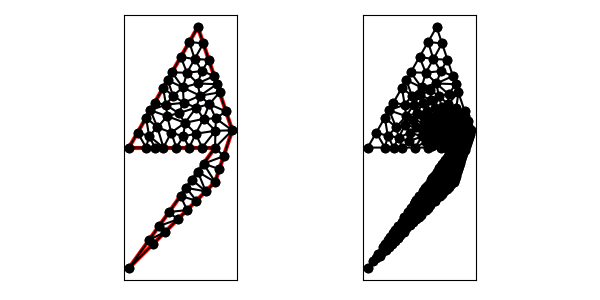

Source data for this figure (header and first rows):
1.000000000000000000e+01, 1.000000000000000000e+01, 8.000000000000000000e+00, 1.600000000000000000e+01, 4.000000000000000000e+00, 9.000000000000000000e+00, 9.000000000000000000e+00, 9.000000000000000000e+00, 4.000000000000000000e+00, 2.000000000000000000e+00, 9.000000000000000000e+00, 7.000000000000000000e+00, 7.986773407703370076e+00, 1.272382712958842532e+01, 7.371384194356245700e+00, 1.334657885816488054e+01, 7.128329245947447212e+00, 1.249096470452150243e+01, 7.495495616002354922e+00, 1.285379023075826943e+01, 0.000000000000000000e+00, 5.000000000000000000e-01
1.000000000000000000e+01, 1.000000000000000000e+01, 8.000000000000000000e+00, 1.600000000000000000e+01, 4.000000000000000000e+00, 9.000000000000000000e+00, 9.000000000000000000e+00, 9.000000000000000000e+00, 4.000000000000000000e+00, 2.000000000000000000e+00, 9.000000000000000000e+00, 7.000000000000000000e+00, 7.914213562373094923e+00, 5.914213562373094923e+00, 7.328095484297741713e+00, 6.659333678016837510e+00, 6.993714581157290056e+00, 6.191200413620205012e+00, 7.412007875942708601e+00, 6.254915884670045223e+00, 0.000000000000000000e+00, 2.044658159699834846e-02
1.000000000000000000e+01, 1.000000000000000000e+01, 8.000000000000000000e+00, 1.600000000000000000e+01, 4.000000000000000000e+00, 9.000000000000000000e+00, 9.000000000000000000e+00, 9.000000000000000000e+00, 4.000000000000000000e+00, 2.000000000000000000e+00, 9.000000000000000000e+00, 7.000000000000000000e+00, 5.743714581157290056e+00, 4.441200413620205012e+00, 6.121320343559641941e+00, 4.121320343559641941e+00, 6.828427124746189847e+00, 4.828427124746189847e+00, 6.231154016487707281e+00, 4.463649293975345600e+00, 0.000000000000000000e+00, 2.481313319800266745e-02
1.000000000000000000e+01, 1.000000000000000000e+01, 8.000000000000000000e+00, 1.600000000000000000e+01, 4.000000000000000000e+00, 9.000000000000000000e+00, 9.000000000000000000e+00, 9.000000000000000000e+00, 4.000000000000000000e+00, 2.000000000000000000e+00, 9.000000000000000000e+00, 7.000000000000000000e+00, 7.996857290578645028e+00, 7.595600206810102506e+00, 7.662476387438193370e+00, 7.127466942413470008e+00, 8.457106781186547906e+00, 6.457106781186547906e+00, 8.038813486401130248e+00, 7.060057976803373769e+00, 0.000000000000000000e+00, 1.618236405051049279e-02
1.000000000000000000e+01, 1.000000000000000000e+01, 8.000000000000000000e+00, 1.600000000000000000e+01, 4.000000000000000000e+00, 9.000000000000000000e+00, 9.000000000000000000e+00, 9.000000000000000000e+00, 4.000000000000000000e+00, 2.000000000000000000e+00, 9.000000000000000000e+00, 7.000000000000000000e+00, 7.371320343559641941e+00, 5.371320343559641941e+00, 6.324952774876385853e+00, 5.254933884826940016e+00, 6.828427124746189847e+00, 4.828427124746189847e+00, 6.841566747727405584e+00, 5.151560451044256972e+00, 0.000000000000000000e+00, 2.326922089294045440e-02
1.000000000000000000e+01, 1.000000000000000000e+01, 8.000000000000000000e+00, 1.600000000000000000e+01, 4.000000000000000000e+00, 9.000000000000000000e+00, 9.000000000000000000e+00, 9.000000000000000000e+00, 4.000000000000000000e+00, 2.000000000000000000e+00, 9.000000000000000000e+00, 7.000000000000000000e+00, 9.500000000000000000e+00, 8.500000000000000000e+00, 1.000000000000000000e+01, 1.000000000000000000e+01, 9.000000000000000000e+00, 9.000000000000000000e+00, 9.500000000000000000e+00, 9.166666666666666075e+00, 1.000000000000000000e+00, 6.338823085405189371e-03
1.000000000000000000e+01, 1.000000000000000000e+01, 8.000000000000000000e+00, 1.600000000000000000e+01, 4.000000000000000000e+00, 9.000000000000000000e+00, 9.000000000000000000e+00, 9.000000000000000000e+00, 4.000000000000000000e+00, 2.000000000000000000e+00, 9.000000000000000000e+00, 7.000000000000000000e+00, 9.000000000000000000e+00, 9.000000000000000000e+00, 1.000000000000000000e+01, 1.000000000000000000e+01, 9.022511114550345823e+00, 9.977488885449654177e+00, 9.340837038183449792e+00, 9.659162961816550208e+00, 1.000000000000000000e+00, 3.318163975875828425e-02
1.000000000000000000e+01, 1.000000000000000000e+01, 8.000000000000000000e+00, 1.600000000000000000e+01, 4.000000000000000000e+00, 9.000000000000000000e+00, 9.000000000000000000e+00, 9.000000000000000000e+00, 4.000000000000000000e+00, 2.000000000000000000e+00, 9.000000000000000000e+00, 7.000000000000000000e+00, 6.121320343559641941e+00, 4.121320343559641941e+00, 5.162476387438193370e+00, 3.627466942413470452e+00, 5.414213562373094923e+00, 3.414213562373094923e+00, 5.566003431123643708e+00, 3.721000282782069402e+00, 0.000000000000000000e+00, 2.672177374237628619e-02
1.000000000000000000e+01, 1.000000000000000000e+01, 8.000000000000000000e+00, 1.600000000000000000e+01, 4.000000000000000000e+00, 9.000000000000000000e+00, 9.000000000000000000e+00, 9.000000000000000000e+00, 4.000000000000000000e+00, 2.000000000000000000e+00, 9.000000000000000000e+00, 7.000000000000000000e+00, 7.371320343559641941e+00, 5.371320343559641941e+00, 7.914213562373094923e+00, 5.914213562373094923e+00, 6.993714581157290056e+00, 6.191200413620205012e+00, 7.426416162363342899e+00, 5.825578106517647292e+00, 0.000000000000000000e+00, 2.134202735769382547e-02
1.000000000000000000e+01, 1.000000000000000000e+01, 8.000000000000000000e+00, 1.600000000000000000e+01, 4.000000000000000000e+00, 9.000000000000000000e+00, 9.000000000000000000e+00, 9.000000000000000000e+00, 4.000000000000000000e+00, 2.000000000000000000e+00, 9.000000000000000000e+00, 7.000000000000000000e+00, 8.457106781186547906e+00, 6.457106781186547906e+00, 9.000000000000000000e+00, 7.000000000000000000e+00, 7.996857290578645028e+00, 7.595600206810102506e+00, 8.484654690588397941e+00, 7.017568995998883175e+00, 0.000000000000000000e+00, 1.595840146010737287e-02
1.000000000000000000e+01, 1.000000000000000000e+01, 8.000000000000000000e+00, 1.600000000000000000e+01, 4.000000000000000000e+00, 9.000000000000000000e+00, 9.000000000000000000e+00, 9.000000000000000000e+00, 4.000000000000000000e+00, 2.000000000000000000e+00, 9.000000000000000000e+00, 7.000000000000000000e+00, 8.331238193719096685e+00, 8.063733471206735004e+00, 9.500000000000000000e+00, 8.500000000000000000e+00, 9.000000000000000000e+00, 9.000000000000000000e+00, 8.943746064573032228e+00, 8.521244490402244409e+00, 1.000000000000000000e+00, 6.338823085405189371e-03
1.000000000000000000e+01, 1.000000000000000000e+01, 8.000000000000000000e+00, 1.600000000000000000e+01, 4.000000000000000000e+00, 9.000000000000000000e+00, 9.000000000000000000e+00, 9.000000000000000000e+00, 4.000000000000000000e+00, 2.000000000000000000e+00, 9.000000000000000000e+00, 7.000000000000000000e+00, 5.162476387438193370e+00, 3.627466942413470452e+00, 6.121320343559641941e+00, 4.121320343559641941e+00, 5.743714581157290056e+00, 4.441200413620205012e+00, 5.675837104051709048e+00, 4.063329233197772616e+00, 0.000000000000000000e+00, 2.672177374237628619e-02
1.000000000000000000e+01, 1.000000000000000000e+01, 8.000000000000000000e+00, 1.600000000000000000e+01, 4.000000000000000000e+00, 9.000000000000000000e+00, 9.000000000000000000e+00, 9.000000000000000000e+00, 4.000000000000000000e+00, 2.000000000000000000e+00, 9.000000000000000000e+00, 7.000000000000000000e+00, 5.162476387438193370e+00, 3.627466942413470452e+00, 4.000000000000000000e+00, 2.000000000000000000e+00, 5.414213562373094923e+00, 3.414213562373094923e+00, 4.858896649937096690e+00, 3.013893501595521940e+00, 0.000000000000000000e+00, 2.823933881285314862e-02
1.000000000000000000e+01, 1.000000000000000000e+01, 8.000000000000000000e+00, 1.600000000000000000e+01, 4.000000000000000000e+00, 9.000000000000000000e+00, 9.000000000000000000e+00, 9.000000000000000000e+00, 4.000000000000000000e+00, 2.000000000000000000e+00, 9.000000000000000000e+00, 7.000000000000000000e+00, 6.828427124746189847e+00, 4.828427124746189847e+00, 6.324952774876385853e+00, 5.254933884826940016e+00, 5.743714581157290056e+00, 4.441200413620205012e+00, 6.299031493593287401e+00, 4.841520474397777996e+00, 0.000000000000000000e+00, 2.481313319800266745e-02
1.000000000000000000e+01, 1.000000000000000000e+01, 8.000000000000000000e+00, 1.600000000000000000e+01, 4.000000000000000000e+00, 9.000000000000000000e+00, 9.000000000000000000e+00, 9.000000000000000000e+00, 4.000000000000000000e+00, 2.000000000000000000e+00, 9.000000000000000000e+00, 7.000000000000000000e+00, 7.908333892302644053e+00, 1.132217912574075136e+01, 7.182634429228419215e+00, 1.160315716066433467e+01, 6.878491942893936617e+00, 1.099842272001709809e+01, 7.323153421474999369e+00, 1.130791966880739352e+01, 0.000000000000000000e+00, 2.154451090336181318e-01
1.000000000000000000e+01, 1.000000000000000000e+01, 8.000000000000000000e+00, 1.600000000000000000e+01, 4.000000000000000000e+00, 9.000000000000000000e+00, 9.000000000000000000e+00, 9.000000000000000000e+00, 4.000000000000000000e+00, 2.000000000000000000e+00, 9.000000000000000000e+00, 7.000000000000000000e+00, 8.457106781186547906e+00, 6.457106781186547906e+00, 7.328095484297741713e+00, 6.659333678016837510e+00, 7.914213562373094923e+00, 5.914213562373094923e+00, 7.899805275952462402e+00, 6.343551340525493742e+00, 0.000000000000000000e+00, 1.968009054231733071e-02
1.000000000000000000e+01, 1.000000000000000000e+01, 8.000000000000000000e+00, 1.600000000000000000e+01, 4.000000000000000000e+00, 9.000000000000000000e+00, 9.000000000000000000e+00, 9.000000000000000000e+00, 4.000000000000000000e+00, 2.000000000000000000e+00, 9.000000000000000000e+00, 7.000000000000000000e+00, 6.324952774876385853e+00, 5.254933884826940016e+00, 7.371320343559641941e+00, 5.371320343559641941e+00, 6.993714581157290056e+00, 6.191200413620205012e+00, 6.896662566531105654e+00, 5.605818214002262323e+00, 0.000000000000000000e+00, 2.227003065219411090e-02
1.000000000000000000e+01, 1.000000000000000000e+01, 8.000000000000000000e+00, 1.600000000000000000e+01, 4.000000000000000000e+00, 9.000000000000000000e+00, 9.000000000000000000e+00, 9.000000000000000000e+00, 4.000000000000000000e+00, 2.000000000000000000e+00, 9.000000000000000000e+00, 7.000000000000000000e+00, 9.046197193679681448e+00, 1.069254724904514653e+01, 8.331138830084189095e+00, 1.066886116991581090e+01, 9.022511114550345823e+00, 9.977488885449654177e+00, 8.799949046104737604e+00, 1.044629910147020269e+01, 0.000000000000000000e+00, 3.318163975875828425e-02
1.000000000000000000e+01, 1.000000000000000000e+01, 8.000000000000000000e+00, 1.600000000000000000e+01, 4.000000000000000000e+00, 9.000000000000000000e+00, 9.000000000000000000e+00, 9.000000000000000000e+00, 4.000000000000000000e+00, 2.000000000000000000e+00, 9.000000000000000000e+00, 7.000000000000000000e+00, 8.331138830084189095e+00, 1.066886116991581090e+01, 9.046197193679681448e+00, 1.069254724904514653e+01, 8.660852277506608132e+00, 1.152043261687206410e+01, 8.679396100423494076e+00, 1.096061367861100599e+01, 0.000000000000000000e+00, 7.508186459942568780e-02
1.000000000000000000e+01, 1.000000000000000000e+01, 8.000000000000000000e+00, 1.600000000000000000e+01, 4.000000000000000000e+00, 9.000000000000000000e+00, 9.000000000000000000e+00, 9.000000000000000000e+00, 4.000000000000000000e+00, 2.000000000000000000e+00, 9.000000000000000000e+00, 7.000000000000000000e+00, 9.500000000000000000e+00, 8.500000000000000000e+00, 8.331238193719096685e+00, 8.063733471206735004e+00, 9.250000000000000000e+00, 7.750000000000000000e+00, 9.027079397906364377e+00, 8.104577823735578335e+00, 0.000000000000000000e+00, 6.338823085405189371e-03
1.000000000000000000e+01, 1.000000000000000000e+01, 8.000000000000000000e+00, 1.600000000000000000e+01, 4.000000000000000000e+00, 9.000000000000000000e+00, 9.000000000000000000e+00, 9.000000000000000000e+00, 4.000000000000000000e+00, 2.000000000000000000e+00, 9.000000000000000000e+00, 7.000000000000000000e+00, 9.000000000000000000e+00, 7.000000000000000000e+00, 8.331238193719096685e+00, 8.063733471206735004e+00, 7.996857290578645028e+00, 7.595600206810102506e+00, 8.442698494765913608e+00, 7.553111226005611911e+00, 0.000000000000000000e+00, 1.401957053086089894e-02
1.000000000000000000e+01, 1.000000000000000000e+01, 8.000000000000000000e+00, 1.600000000000000000e+01, 4.000000000000000000e+00, 9.000000000000000000e+00, 9.000000000000000000e+00, 9.000000000000000000e+00, 4.000000000000000000e+00, 2.000000000000000000e+00, 9.000000000000000000e+00, 7.000000000000000000e+00, 7.328095484297741713e+00, 6.659333678016837510e+00, 8.457106781186547906e+00, 6.457106781186547906e+00, 7.662476387438193370e+00, 7.127466942413470008e+00, 7.815892884307494626e+00, 6.747969133872285141e+00, 0.000000000000000000e+00, 1.799708087685942745e-02
1.000000000000000000e+01, 1.000000000000000000e+01, 8.000000000000000000e+00, 1.600000000000000000e+01, 4.000000000000000000e+00, 9.000000000000000000e+00, 9.000000000000000000e+00, 9.000000000000000000e+00, 4.000000000000000000e+00, 2.000000000000000000e+00, 9.000000000000000000e+00, 7.000000000000000000e+00, 4.992277876713667517e+00, 1.073648628424891882e+01, 5.166937897898399079e+00, 9.677200359645855343e+00, 5.650536055545209990e+00, 1.017979503806955677e+01, 5.269917276719092492e+00, 1.019782722732144364e+01, 1.000000000000000000e+00, 5.000000000000000000e-01
1.000000000000000000e+01, 1.000000000000000000e+01, 8.000000000000000000e+00, 1.600000000000000000e+01, 4.000000000000000000e+00, 9.000000000000000000e+00, 9.000000000000000000e+00, 9.000000000000000000e+00, 4.000000000000000000e+00, 2.000000000000000000e+00, 9.000000000000000000e+00, 7.000000000000000000e+00, 8.331238193719096685e+00, 8.063733471206735004e+00, 9.000000000000000000e+00, 7.000000000000000000e+00, 9.250000000000000000e+00, 7.750000000000000000e+00, 8.860412731239698303e+00, 7.604577823735578335e+00, 0.000000000000000000e+00, 1.180116825405297387e-02
1.000000000000000000e+01, 1.000000000000000000e+01, 8.000000000000000000e+00, 1.600000000000000000e+01, 4.000000000000000000e+00, 9.000000000000000000e+00, 9.000000000000000000e+00, 9.000000000000000000e+00, 4.000000000000000000e+00, 2.000000000000000000e+00, 9.000000000000000000e+00, 7.000000000000000000e+00, 9.000000000000000000e+00, 9.000000000000000000e+00, 9.022511114550345823e+00, 9.977488885449654177e+00, 8.250000000000000000e+00, 9.000000000000000000e+00, 8.757503704850115867e+00, 9.325829628483218059e+00, 1.000000000000000000e+00, 3.318163975875828425e-02
1.000000000000000000e+01, 1.000000000000000000e+01, 8.000000000000000000e+00, 1.600000000000000000e+01, 4.000000000000000000e+00, 9.000000000000000000e+00, 9.000000000000000000e+00, 9.000000000000000000e+00, 4.000000000000000000e+00, 2.000000000000000000e+00, 9.000000000000000000e+00, 7.000000000000000000e+00, 8.660852277506608132e+00, 1.152043261687206410e+01, 9.046197193679681448e+00, 1.069254724904514653e+01, 9.632455532033675993e+00, 1.110263340389897202e+01, 9.113168334406653415e+00, 1.110520442327206148e+01, 1.000000000000000000e+00, 7.508186459942568780e-02
1.000000000000000000e+01, 1.000000000000000000e+01, 8.000000000000000000e+00, 1.600000000000000000e+01, 4.000000000000000000e+00, 9.000000000000000000e+00, 9.000000000000000000e+00, 9.000000000000000000e+00, 4.000000000000000000e+00, 2.000000000000000000e+00, 9.000000000000000000e+00, 7.000000000000000000e+00, 7.156152519299993742e+00, 9.649598028110485615e+00, 7.255308003327742838e+00, 1.043609181005589548e+01, 6.454735829697331617e+00, 9.869196105642176420e+00, 6.955398784108356658e+00, 9.984961981269519171e+00, 0.000000000000000000e+00, 1.909580254588475745e-01
1.000000000000000000e+01, 1.000000000000000000e+01, 8.000000000000000000e+00, 1.600000000000000000e+01, 4.000000000000000000e+00, 9.000000000000000000e+00, 9.000000000000000000e+00, 9.000000000000000000e+00, 4.000000000000000000e+00, 2.000000000000000000e+00, 9.000000000000000000e+00, 7.000000000000000000e+00, 1.000000000000000000e+01, 1.000000000000000000e+01, 9.046197193679681448e+00, 1.069254724904514653e+01, 9.022511114550345823e+00, 9.977488885449654177e+00, 9.356236102743343608e+00, 1.022334537816493416e+01, 1.000000000000000000e+00, 3.318163975875828425e-02
1.000000000000000000e+01, 1.000000000000000000e+01, 8.000000000000000000e+00, 1.600000000000000000e+01, 4.000000000000000000e+00, 9.000000000000000000e+00, 9.000000000000000000e+00, 9.000000000000000000e+00, 4.000000000000000000e+00, 2.000000000000000000e+00, 9.000000000000000000e+00, 7.000000000000000000e+00, 1.000000000000000000e+01, 1.000000000000000000e+01, 9.632455532033675993e+00, 1.110263340389897202e+01, 9.046197193679681448e+00, 1.069254724904514653e+01, 9.559550908571118555e+00, 1.059839355098137226e+01, 1.000000000000000000e+00, 7.508186459942568780e-02
1.000000000000000000e+01, 1.000000000000000000e+01, 8.000000000000000000e+00, 1.600000000000000000e+01, 4.000000000000000000e+00, 9.000000000000000000e+00, 9.000000000000000000e+00, 9.000000000000000000e+00, 4.000000000000000000e+00, 2.000000000000000000e+00, 9.000000000000000000e+00, 7.000000000000000000e+00, 8.660852277506608132e+00, 1.152043261687206410e+01, 9.632455532033675993e+00, 1.110263340389897202e+01, 9.264911064067351987e+00, 1.220526680779794404e+01, 9.186072957869212630e+00, 1.160944427618965769e+01, 1.000000000000000000e+00, 2.544424032524937318e-01
1.000000000000000000e+01, 1.000000000000000000e+01, 8.000000000000000000e+00, 1.600000000000000000e+01, 4.000000000000000000e+00, 9.000000000000000000e+00, 9.000000000000000000e+00, 9.000000000000000000e+00, 4.000000000000000000e+00, 2.000000000000000000e+00, 9.000000000000000000e+00, 7.000000000000000000e+00, 7.182634429228419215e+00, 1.160315716066433467e+01, 7.908333892302644053e+00, 1.132217912574075136e+01, 8.128745319422634452e+00, 1.201286321614264452e+01, 7.739904546984566203e+00, 1.164606650084924411e+01, 0.000000000000000000e+00, 2.154451090336181318e-01
1.000000000000000000e+01, 1.000000000000000000e+01, 8.000000000000000000e+00, 1.600000000000000000e+01, 4.000000000000000000e+00, 9.000000000000000000e+00, 9.000000000000000000e+00, 9.000000000000000000e+00, 4.000000000000000000e+00, 2.000000000000000000e+00, 9.000000000000000000e+00, 7.000000000000000000e+00, 9.264911064067351987e+00, 1.220526680779794404e+01, 9.106797181058933432e+00, 1.267960845682320148e+01, 8.128745319422634452e+00, 1.201286321614264452e+01, 8.833484521516306032e+00, 1.229924616025459727e+01, 1.000000000000000000e+00, 5.000000000000000000e-01
1.000000000000000000e+01, 1.000000000000000000e+01, 8.000000000000000000e+00, 1.600000000000000000e+01, 4.000000000000000000e+00, 9.000000000000000000e+00, 9.000000000000000000e+00, 9.000000000000000000e+00, 4.000000000000000000e+00, 2.000000000000000000e+00, 9.000000000000000000e+00, 7.000000000000000000e+00, 7.503861061643165797e+00, 1.513175685787554059e+01, 7.007722123286332483e+00, 1.426351371575108118e+01, 7.816143743154122525e+00, 1.414323207441735697e+01, 7.442575642694539972e+00, 1.451283421601466017e+01, 1.000000000000000000e+00, 5.000000000000000000e-01
1.000000000000000000e+01, 1.000000000000000000e+01, 8.000000000000000000e+00, 1.600000000000000000e+01, 4.000000000000000000e+00, 9.000000000000000000e+00, 9.000000000000000000e+00, 9.000000000000000000e+00, 4.000000000000000000e+00, 2.000000000000000000e+00, 9.000000000000000000e+00, 7.000000000000000000e+00, 8.128745319422634452e+00, 1.201286321614264452e+01, 7.128329245947447212e+00, 1.249096470452150243e+01, 7.182634429228419215e+00, 1.160315716066433467e+01, 7.479902998199499997e+00, 1.203566169377616113e+01, 0.000000000000000000e+00, 2.402223497185932144e-01
1.000000000000000000e+01, 1.000000000000000000e+01, 8.000000000000000000e+00, 1.600000000000000000e+01, 4.000000000000000000e+00, 9.000000000000000000e+00, 9.000000000000000000e+00, 9.000000000000000000e+00, 4.000000000000000000e+00, 2.000000000000000000e+00, 9.000000000000000000e+00, 7.000000000000000000e+00, 7.182634429228419215e+00, 1.160315716066433467e+01, 7.128329245947447212e+00, 1.249096470452150243e+01, 6.563853082947204598e+00, 1.201087233724096670e+01, 6.958272252707690342e+00, 1.203499806747560008e+01, 0.000000000000000000e+00, 2.402223497185932144e-01
1.000000000000000000e+01, 1.000000000000000000e+01, 8.000000000000000000e+00, 1.600000000000000000e+01, 4.000000000000000000e+00, 9.000000000000000000e+00, 9.000000000000000000e+00, 9.000000000000000000e+00, 4.000000000000000000e+00, 2.000000000000000000e+00, 9.000000000000000000e+00, 7.000000000000000000e+00, 8.331138830084189095e+00, 1.066886116991581090e+01, 8.660852277506608132e+00, 1.152043261687206410e+01, 7.908333892302644053e+00, 1.132217912574075136e+01, 8.300108333297814056e+00, 1.117049097084287546e+01, 0.000000000000000000e+00, 1.101861011402809898e-01
1.000000000000000000e+01, 1.000000000000000000e+01, 8.000000000000000000e+00, 1.600000000000000000e+01, 4.000000000000000000e+00, 9.000000000000000000e+00, 9.000000000000000000e+00, 9.000000000000000000e+00, 4.000000000000000000e+00, 2.000000000000000000e+00, 9.000000000000000000e+00, 7.000000000000000000e+00, 8.632455532033675993e+00, 1.410263340389897202e+01, 8.241324133834751819e+00, 1.344520999447126819e+01, 8.948683298050513102e+00, 1.315395010584845892e+01, 8.607487654639646379e+00, 1.356726450140623363e+01, 1.000000000000000000e+00, 5.000000000000000000e-01
1.000000000000000000e+01, 1.000000000000000000e+01, 8.000000000000000000e+00, 1.600000000000000000e+01, 4.000000000000000000e+00, 9.000000000000000000e+00, 9.000000000000000000e+00, 9.000000000000000000e+00, 4.000000000000000000e+00, 2.000000000000000000e+00, 9.000000000000000000e+00, 7.000000000000000000e+00, 7.986773407703370076e+00, 1.272382712958842532e+01, 8.948683298050513102e+00, 1.315395010584845892e+01, 8.241324133834751819e+00, 1.344520999447126819e+01, 8.392260279862878036e+00, 1.310766240996938414e+01, 1.000000000000000000e+00, 5.000000000000000000e-01
1.000000000000000000e+01, 1.000000000000000000e+01, 8.000000000000000000e+00, 1.600000000000000000e+01, 4.000000000000000000e+00, 9.000000000000000000e+00, 9.000000000000000000e+00, 9.000000000000000000e+00, 4.000000000000000000e+00, 2.000000000000000000e+00, 9.000000000000000000e+00, 7.000000000000000000e+00, 8.128745319422634452e+00, 1.201286321614264452e+01, 7.908333892302644053e+00, 1.132217912574075136e+01, 8.660852277506608132e+00, 1.152043261687206410e+01, 8.232643829743961916e+00, 1.161849165291848607e+01, 0.000000000000000000e+00, 2.154451090336181318e-01
1.000000000000000000e+01, 1.000000000000000000e+01, 8.000000000000000000e+00, 1.600000000000000000e+01, 4.000000000000000000e+00, 9.000000000000000000e+00, 9.000000000000000000e+00, 9.000000000000000000e+00, 4.000000000000000000e+00, 2.000000000000000000e+00, 9.000000000000000000e+00, 7.000000000000000000e+00, 7.908333892302644053e+00, 1.132217912574075136e+01, 6.878491942893936617e+00, 1.099842272001709809e+01, 7.255308003327742838e+00, 1.043609181005589548e+01, 7.347377946174773911e+00, 1.091889788527124949e+01, 0.000000000000000000e+00, 2.154451090336181318e-01
1.000000000000000000e+01, 1.000000000000000000e+01, 8.000000000000000000e+00, 1.600000000000000000e+01, 4.000000000000000000e+00, 9.000000000000000000e+00, 9.000000000000000000e+00, 9.000000000000000000e+00, 4.000000000000000000e+00, 2.000000000000000000e+00, 9.000000000000000000e+00, 7.000000000000000000e+00, 9.264911064067351987e+00, 1.220526680779794404e+01, 8.128745319422634452e+00, 1.201286321614264452e+01, 8.660852277506608132e+00, 1.152043261687206410e+01, 8.684836220332199375e+00, 1.191285421360421815e+01, 1.000000000000000000e+00, 2.544424032524937318e-01
1.000000000000000000e+01, 1.000000000000000000e+01, 8.000000000000000000e+00, 1.600000000000000000e+01, 4.000000000000000000e+00, 9.000000000000000000e+00, 9.000000000000000000e+00, 9.000000000000000000e+00, 4.000000000000000000e+00, 2.000000000000000000e+00, 9.000000000000000000e+00, 7.000000000000000000e+00, 8.128745319422634452e+00, 1.201286321614264452e+01, 7.986773407703370076e+00, 1.272382712958842532e+01, 7.128329245947447212e+00, 1.249096470452150243e+01, 7.747949324357818135e+00, 1.240921835008419016e+01, 0.000000000000000000e+00, 5.000000000000000000e-01
1.000000000000000000e+01, 1.000000000000000000e+01, 8.000000000000000000e+00, 1.600000000000000000e+01, 4.000000000000000000e+00, 9.000000000000000000e+00, 9.000000000000000000e+00, 9.000000000000000000e+00, 4.000000000000000000e+00, 2.000000000000000000e+00, 9.000000000000000000e+00, 7.000000000000000000e+00, 8.632455532033675993e+00, 1.410263340389897202e+01, 7.816143743154122525e+00, 1.414323207441735697e+01, 8.241324133834751819e+00, 1.344520999447126819e+01, 8.229974469674184334e+00, 1.389702515759586454e+01, 1.000000000000000000e+00, 5.000000000000000000e-01
1.000000000000000000e+01, 1.000000000000000000e+01, 8.000000000000000000e+00, 1.600000000000000000e+01, 4.000000000000000000e+00, 9.000000000000000000e+00, 9.000000000000000000e+00, 9.000000000000000000e+00, 4.000000000000000000e+00, 2.000000000000000000e+00, 9.000000000000000000e+00, 7.000000000000000000e+00, 7.986773407703370076e+00, 1.272382712958842532e+01, 9.106797181058933432e+00, 1.267960845682320148e+01, 8.948683298050513102e+00, 1.315395010584845892e+01, 8.680751295604272499e+00, 1.285246189742002798e+01, 1.000000000000000000e+00, 5.000000000000000000e-01
1.000000000000000000e+01, 1.000000000000000000e+01, 8.000000000000000000e+00, 1.600000000000000000e+01, 4.000000000000000000e+00, 9.000000000000000000e+00, 9.000000000000000000e+00, 9.000000000000000000e+00, 4.000000000000000000e+00, 2.000000000000000000e+00, 9.000000000000000000e+00, 7.000000000000000000e+00, 7.007722123286332483e+00, 1.426351371575108118e+01, 7.371384194356245700e+00, 1.334657885816488054e+01, 7.816143743154122525e+00, 1.414323207441735697e+01, 7.398416686932232977e+00, 1.391777488277777231e+01, 1.000000000000000000e+00, 5.000000000000000000e-01
1.000000000000000000e+01, 1.000000000000000000e+01, 8.000000000000000000e+00, 1.600000000000000000e+01, 4.000000000000000000e+00, 9.000000000000000000e+00, 9.000000000000000000e+00, 9.000000000000000000e+00, 4.000000000000000000e+00, 2.000000000000000000e+00, 9.000000000000000000e+00, 7.000000000000000000e+00, 7.503861061643165797e+00, 1.513175685787554059e+01, 8.316227766016837109e+00, 1.505131670194948690e+01, 8.000000000000000000e+00, 1.600000000000000000e+01, 7.940029609220000673e+00, 1.539435785327500916e+01, 1.000000000000000000e+00, 5.000000000000000000e-01
1.000000000000000000e+01, 1.000000000000000000e+01, 8.000000000000000000e+00, 1.600000000000000000e+01, 4.000000000000000000e+00, 9.000000000000000000e+00, 9.000000000000000000e+00, 9.000000000000000000e+00, 4.000000000000000000e+00, 2.000000000000000000e+00, 9.000000000000000000e+00, 7.000000000000000000e+00, 7.007722123286332483e+00, 1.426351371575108118e+01, 6.496138938356834203e+00, 1.336824314212445941e+01, 7.371384194356245700e+00, 1.334657885816488054e+01, 6.958415085333137462e+00, 1.365944523868014038e+01, 1.000000000000000000e+00, 5.000000000000000000e-01
1.000000000000000000e+01, 1.000000000000000000e+01, 8.000000000000000000e+00, 1.600000000000000000e+01, 4.000000000000000000e+00, 9.000000000000000000e+00, 9.000000000000000000e+00, 9.000000000000000000e+00, 4.000000000000000000e+00, 2.000000000000000000e+00, 9.000000000000000000e+00, 7.000000000000000000e+00, 7.816143743154122525e+00, 1.414323207441735697e+01, 8.316227766016837109e+00, 1.505131670194948690e+01, 7.503861061643165797e+00, 1.513175685787554059e+01, 7.878744190271373959e+00, 1.477543521141412874e+01, 1.000000000000000000e+00, 5.000000000000000000e-01
1.000000000000000000e+01, 1.000000000000000000e+01, 8.000000000000000000e+00, 1.600000000000000000e+01, 4.000000000000000000e+00, 9.000000000000000000e+00, 9.000000000000000000e+00, 9.000000000000000000e+00, 4.000000000000000000e+00, 2.000000000000000000e+00, 9.000000000000000000e+00, 7.000000000000000000e+00, 8.316227766016837109e+00, 1.505131670194948690e+01, 7.816143743154122525e+00, 1.414323207441735697e+01, 8.632455532033675993e+00, 1.410263340389897202e+01, 8.254942347068210395e+00, 1.443239406008860470e+01, 1.000000000000000000e+00, 5.000000000000000000e-01
1.000000000000000000e+01, 1.000000000000000000e+01, 8.000000000000000000e+00, 1.600000000000000000e+01, 4.000000000000000000e+00, 9.000000000000000000e+00, 9.000000000000000000e+00, 9.000000000000000000e+00, 4.000000000000000000e+00, 2.000000000000000000e+00, 9.000000000000000000e+00, 7.000000000000000000e+00, 7.816143743154122525e+00, 1.414323207441735697e+01, 7.371384194356245700e+00, 1.334657885816488054e+01, 8.241324133834751819e+00, 1.344520999447126819e+01, 7.809617357115040015e+00, 1.364500697568450249e+01, 0.000000000000000000e+00, 5.000000000000000000e-01
1.000000000000000000e+01, 1.000000000000000000e+01, 8.000000000000000000e+00, 1.600000000000000000e+01, 4.000000000000000000e+00, 9.000000000000000000e+00, 9.000000000000000000e+00, 9.000000000000000000e+00, 4.000000000000000000e+00, 2.000000000000000000e+00, 9.000000000000000000e+00, 7.000000000000000000e+00, 7.371384194356245700e+00, 1.334657885816488054e+01, 7.986773407703370076e+00, 1.272382712958842532e+01, 8.241324133834751819e+00, 1.344520999447126819e+01, 7.866493911964789199e+00, 1.317187199407485743e+01, 0.000000000000000000e+00, 5.000000000000000000e-01
1.000000000000000000e+01, 1.000000000000000000e+01, 8.000000000000000000e+00, 1.600000000000000000e+01, 4.000000000000000000e+00, 9.000000000000000000e+00, 9.000000000000000000e+00, 9.000000000000000000e+00, 4.000000000000000000e+00, 2.000000000000000000e+00, 9.000000000000000000e+00, 7.000000000000000000e+00, 5.984555753427335922e+00, 1.247297256849783764e+01, 6.563853082947204598e+00, 1.201087233724096670e+01, 6.240347345892084618e+00, 1.292060785531114853e+01, 6.262918727422207787e+00, 1.246815092034998429e+01, 1.000000000000000000e+00, 4.184067586109955772e-01
1.000000000000000000e+01, 1.000000000000000000e+01, 8.000000000000000000e+00, 1.600000000000000000e+01, 4.000000000000000000e+00, 9.000000000000000000e+00, 9.000000000000000000e+00, 9.000000000000000000e+00, 4.000000000000000000e+00, 2.000000000000000000e+00, 9.000000000000000000e+00, 7.000000000000000000e+00, 6.496138938356834203e+00, 1.336824314212445941e+01, 7.128329245947447212e+00, 1.249096470452150243e+01, 7.371384194356245700e+00, 1.334657885816488054e+01, 6.998617459553508446e+00, 1.306859556827028079e+01, 1.000000000000000000e+00, 5.000000000000000000e-01
1.000000000000000000e+01, 1.000000000000000000e+01, 8.000000000000000000e+00, 1.600000000000000000e+01, 4.000000000000000000e+00, 9.000000000000000000e+00, 9.000000000000000000e+00, 9.000000000000000000e+00, 4.000000000000000000e+00, 2.000000000000000000e+00, 9.000000000000000000e+00, 7.000000000000000000e+00, 7.128329245947447212e+00, 1.249096470452150243e+01, 6.240347345892084618e+00, 1.292060785531114853e+01, 6.563853082947204598e+00, 1.201087233724096670e+01, 6.644176558262245180e+00, 1.247414829902453981e+01, 1.000000000000000000e+00, 4.184067586109955772e-01
1.000000000000000000e+01, 1.000000000000000000e+01, 8.000000000000000000e+00, 1.600000000000000000e+01, 4.000000000000000000e+00, 9.000000000000000000e+00, 9.000000000000000000e+00, 9.000000000000000000e+00, 4.000000000000000000e+00, 2.000000000000000000e+00, 9.000000000000000000e+00, 7.000000000000000000e+00, 5.240347345892084618e+00, 1.117060785531114853e+01, 4.992277876713667517e+00, 1.073648628424891882e+01, 5.650536055545209990e+00, 1.017979503806955677e+01, 5.294387092716987375e+00, 1.069562972587654137e+01, 1.000000000000000000e+00, 5.000000000000000000e-01
1.000000000000000000e+01, 1.000000000000000000e+01, 8.000000000000000000e+00, 1.600000000000000000e+01, 4.000000000000000000e+00, 9.000000000000000000e+00, 9.000000000000000000e+00, 9.000000000000000000e+00, 4.000000000000000000e+00, 2.000000000000000000e+00, 9.000000000000000000e+00, 7.000000000000000000e+00, 6.147138602107760974e+00, 1.148739219411112344e+01, 5.984555753427335922e+00, 1.247297256849783764e+01, 5.488416815070501720e+00, 1.160472942637337823e+01, 5.873370390201865909e+00, 1.185503139632744762e+01, 1.000000000000000000e+00, 5.000000000000000000e-01
1.000000000000000000e+01, 1.000000000000000000e+01, 8.000000000000000000e+00, 1.600000000000000000e+01, 4.000000000000000000e+00, 9.000000000000000000e+00, 9.000000000000000000e+00, 9.000000000000000000e+00, 4.000000000000000000e+00, 2.000000000000000000e+00, 9.000000000000000000e+00, 7.000000000000000000e+00, 6.454735829697331617e+00, 9.869196105642176420e+00, 6.224756791189466121e+00, 1.082281877039016038e+01, 5.650536055545209990e+00, 1.017979503806955677e+01, 6.110009558810669539e+00, 1.029060330470063178e+01, 0.000000000000000000e+00, 2.498001584737632452e-01
1.000000000000000000e+01, 1.000000000000000000e+01, 8.000000000000000000e+00, 1.600000000000000000e+01, 4.000000000000000000e+00, 9.000000000000000000e+00, 9.000000000000000000e+00, 9.000000000000000000e+00, 4.000000000000000000e+00, 2.000000000000000000e+00, 9.000000000000000000e+00, 7.000000000000000000e+00, 6.147138602107760974e+00, 1.148739219411112344e+01, 6.878491942893936617e+00, 1.099842272001709809e+01, 7.182634429228419215e+00, 1.160315716066433467e+01, 6.736088324743371381e+00, 1.136299069159751696e+01, 0.000000000000000000e+00, 2.154570916180556517e-01
1.000000000000000000e+01, 1.000000000000000000e+01, 8.000000000000000000e+00, 1.600000000000000000e+01, 4.000000000000000000e+00, 9.000000000000000000e+00, 9.000000000000000000e+00, 9.000000000000000000e+00, 4.000000000000000000e+00, 2.000000000000000000e+00, 9.000000000000000000e+00, 7.000000000000000000e+00, 7.875000000000000000e+00, 9.802787412860297422e+00, 7.156152519299993742e+00, 9.649598028110485615e+00, 7.500000000000000000e+00, 9.000000000000000000e+00, 7.510384173099997618e+00, 9.484128480323594346e+00, 1.000000000000000000e+00, 1.115339418857149156e-01
1.000000000000000000e+01, 1.000000000000000000e+01, 8.000000000000000000e+00, 1.600000000000000000e+01, 4.000000000000000000e+00, 9.000000000000000000e+00, 9.000000000000000000e+00, 9.000000000000000000e+00, 4.000000000000000000e+00, 2.000000000000000000e+00, 9.000000000000000000e+00, 7.000000000000000000e+00, 6.454735829697331617e+00, 9.869196105642176420e+00, 7.255308003327742838e+00, 1.043609181005589548e+01, 6.224756791189466121e+00, 1.082281877039016038e+01, 6.644933541404847155e+00, 1.037603556202941135e+01, 0.000000000000000000e+00, 2.322140017517007604e-01
1.000000000000000000e+01, 1.000000000000000000e+01, 8.000000000000000000e+00, 1.600000000000000000e+01, 4.000000000000000000e+00, 9.000000000000000000e+00, 9.000000000000000000e+00, 9.000000000000000000e+00, 4.000000000000000000e+00, 2.000000000000000000e+00, 9.000000000000000000e+00, 7.000000000000000000e+00, 7.255308003327742838e+00, 1.043609181005589548e+01, 8.331138830084189095e+00, 1.066886116991581090e+01, 7.908333892302644053e+00, 1.132217912574075136e+01, 7.831593575238191995e+00, 1.080904403523748591e+01, 0.000000000000000000e+00, 1.101861011402809898e-01
... 24 more rows
